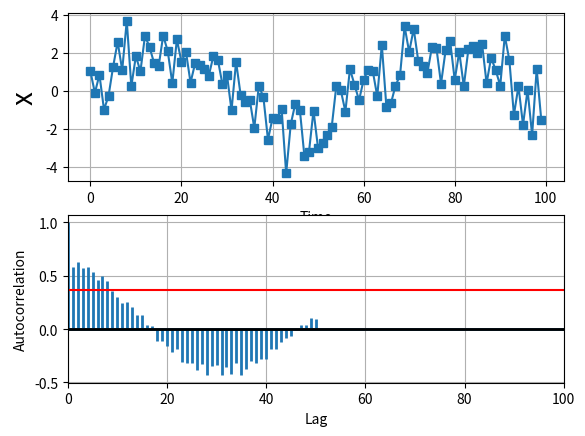

The matplotlib source for this figure: (Note: this script raises an exception after producing the figure.)
# -*- coding: utf-8 -*-
"""
Created on Wed Nov  2 22:38:43 2011

[redacted]
[redacted]
@email: [email redacted]
"""

import numpy as np
import matplotlib.pyplot as plt
from scipy.interpolate import interp1d


x = 2*np.sin(np.arange(100)/10.0)
x += np.random.randn(len(x))

plt.clf()

plt.subplot(2,1,1)
plt.plot(x, '-s')
plt.ylabel('x', fontsize=20)
plt.grid(True)
plt.xlabel('Time')

plt.subplot(2,1,2)
c = plt.acorr(x, usevlines=True, normed=True, maxlags=50, lw=2)
plt.grid(True)
plt.axhline(0, color='black', lw=2)
plt.axhline(1/np.exp(1), color='red')
plt.ylabel('Autocorrelation')
plt.xlim(xmin=0,xmax=100)
plt.xlabel('Lag')
plt.savefig('/home/<user>/my_books/python_in_hydrology/images/corr_1.png')

lags = c[0]
auto_corr = c[1]
print(lags)
auto_corr = auto_corr[lags>=0]
lags = lags[lags>=0]
n = sum(auto_corr>np.exp(-1))
f = interp1d([auto_corr[n], auto_corr[n-1]], [lags[n], lags[n-1]])
corr_len = f(np.exp(-1))


#sp.interpolate.interp1d(x, y)

